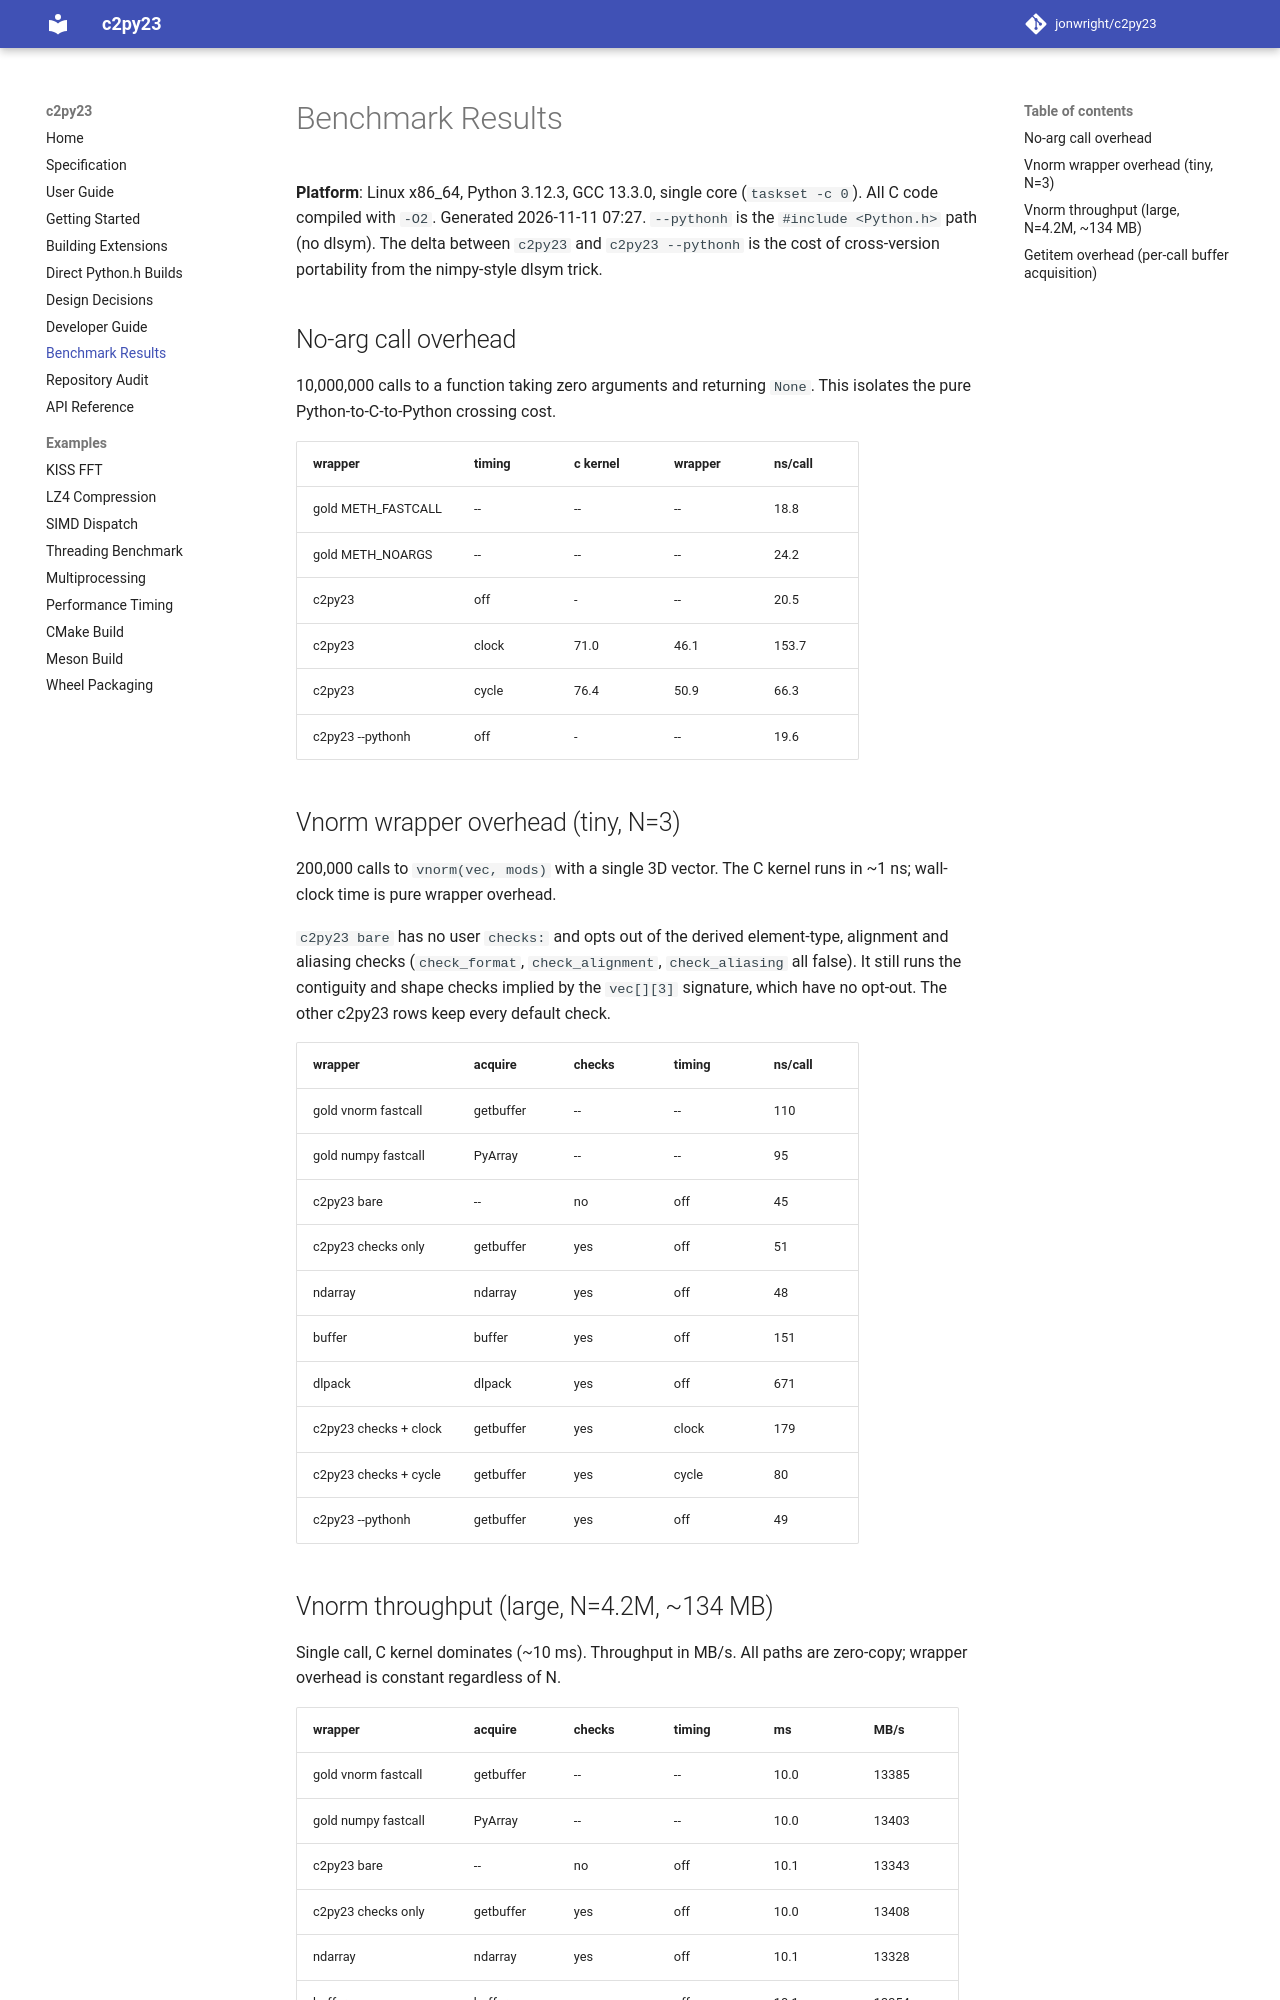

repository: jonwright/c2py23 · page: benchmarks/index.html · generator: mkdocs

# Benchmark Results

**Platform**: Linux x86_64, Python 3.12.3, GCC 13.3.0, single core (`taskset -c 0`).
All C code compiled with `-O2`.  Generated 2026-11-11 07:27.
`--pythonh` is the `#include <Python.h>` path (no dlsym).  The delta
between `c2py23` and `c2py23 --pythonh` is the cost of cross-version
portability from the nimpy-style dlsym trick.

## No-arg call overhead

10,000,000 calls to a function taking zero arguments and returning `None`.
This isolates the pure Python-to-C-to-Python crossing cost.

| wrapper | timing | c kernel | wrapper | ns/call |
|---------|--------|----------|---------|---------|
| gold METH_FASTCALL |   -- |     -- |     -- | 18.8 |
| gold METH_NOARGS |   -- |     -- |     -- | 24.2 |
| c2py23 |   off |     - |     -- | 20.5 |
| c2py23 |  clock |  71.0 |  46.1 | 153.7 |
| c2py23 |  cycle |  76.4 |  50.9 | 66.3 |
| c2py23 --pythonh |   off |     - |     -- | 19.6 |

## Vnorm wrapper overhead (tiny, N=3)

200,000 calls to `vnorm(vec, mods)` with a single 3D vector.
The C kernel runs in ~1 ns; wall-clock time is pure wrapper overhead.

`c2py23 bare` has no user `checks:` and opts out of the derived
element-type, alignment and aliasing checks (`check_format`,
`check_alignment`, `check_aliasing` all false).  It still runs the
contiguity and shape checks implied by the `vec[][3]` signature, which
have no opt-out.  The other c2py23 rows keep every default check.

| wrapper | acquire | checks | timing | ns/call |
|---------|---------|--------|--------|---------|
| gold vnorm fastcall | getbuffer |  -- |   -- | 110 |
| gold numpy fastcall | PyArray   |  -- |   -- | 95 |
| c2py23 bare |   -- |  no |   off | 45 |
| c2py23 checks only | getbuffer | yes |   off | 51 |
|   ndarray | ndarray  | yes |   off | 48 |
|   buffer | buffer   | yes |   off | 151 |
|   dlpack | dlpack   | yes |   off | 671 |
| c2py23 checks + clock | getbuffer | yes |  clock | 179 |
| c2py23 checks + cycle | getbuffer | yes |  cycle | 80 |
| c2py23 --pythonh | getbuffer | yes |   off | 49 |
